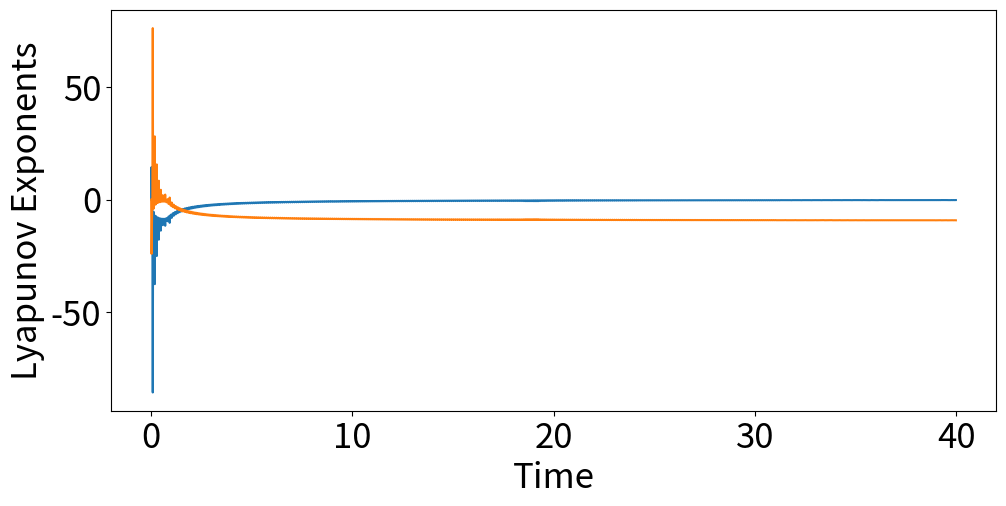

This figure's Python source:
import numpy as np
import numpy as np
import os
import matplotlib.pyplot as plt
os.environ["OMP_NUM_THREADS"] = "1"


def QR(M, N_exp):
    """ Compute an orthogonal basis, Q, and the exponential change
        in the norm along each element of the basis, S.
    """

    Q = [None] * N_exp
    S = np.empty(N_exp)

    S[0] = np.linalg.norm(M[0])
    Q[0] = M[0] / S[0]

    for i in range(1, N_exp):

        # orthogonalize
        temp = 0
        for j in range(i):
            temp += np.dot(Q[j], M[i]) * Q[j]
        Q[i] = M[i] - temp

        # normalize
        S[i] = np.linalg.norm(Q[i])  # increase of the perturbation along i-th direction
        Q[i] /= S[i]

    return Q, np.log(S)

def Lorenz(q):
    ''' Right hand side of the Lorenz equations '''
    x, y, z = q
    sigma, beta, rho = 10.0, 8.0/3, 28.0
    dqdt = [sigma*(y-x), x*(rho-z) - y, x*y - beta*z]

    return np.array(dqdt)


def VdP(psi):
    eta, mu = psi[:2]
    omega, nu, kappa, gamma, beta  = 2 * np.pi * 120., 7., 3.4, 1.7, 70.
    law = 'tan'

    deta_dt = mu
    dmu_dt = - omega ** 2 * eta
    if law == 'cubic':  # Cubic law
        dmu_dt += mu * (2. * nu - kappa * eta ** 2)
    elif law == 'tan':  # arc tan model
        dmu_dt += mu * (beta ** 2 / (beta + kappa * eta ** 2) - beta + 2 * nu)
    else:
        raise TypeError("Undefined heat release law. Choose 'cubic' or 'tan'.")
        # dmu_dt  +=  mu * (2.*P['nu'] + P['kappa'] * eta**2 - P['gamma'] * eta**4) # higher order polinomial
    return np.hstack([deta_dt, dmu_dt])


def RK4(q0,dt,N,func):
    ''' 4th order explicit Tunge-Kutta integration method '''

    for i in range(N):

        k1   = dt * func(q0)
        k2   = dt * func(q0 + k1/2)
        k3   = dt * func(q0 + k2/2)
        k4   = dt * func(q0 + k3)

        q0   = q0 + (k1 + 2*k2 + 2*k3 + k4)/6

    return  q0

def FE(q0,dt,N,func):
    ''' 1st order Forward Euler method'''

    for i in range(N):
        q0   = q0 + dt * func(q0)

    return  q0

if __name__ == '__main__':
    ##### Initialize

    N_dim = 2  # Degrees of freedom of the system
    N_exp = 2  # Number of exponents to compute

    dt = 2e-4  # timestep

    N_orth = 100  # number of steps before orthonormalization of the basis
    N = int(40. / dt)  # length of time series
    N_times = N // N_orth  # total number of orthonormalizations

    integrator = RK4  # integration scheme
    system = VdP  # Right hand side of the governing equations

    N_transient = int(3. / dt)  # integration points to reach the attractor


    q0 = np.random.rand(N_dim) #[0.1, 0.1] # random initial condition
    q0 = integrator(q0, dt, N_transient, system)  # unperturbed initial condition on the attractor

    eps = 1.e-9  # multiplication factor to make the orthonormalized perturbation infinitesimal

    SS = np.empty((N_times, N_exp))  # initialize lyapunov exponents
    x0P = []  # initialize perturbations
    for ii in range(N_exp):
        q_per = np.random.rand(N_dim)
        x0P.append(q0 + eps * (q_per / np.linalg.norm(q_per)))  # N_exp randomly perturbed initial conditions


    #### Compute lyapunov exponents

    S = 0
    for jj in range(N_times):

        q0 = integrator(q0, dt, N_orth, system)  # compute unperturbed trajectory
        for ii in range(N_exp):
            x0P[ii] = integrator(x0P[ii], dt, N_orth, system)  # compute perturbed trajectories

        a = [(x - q0) / eps for x in x0P]  # compute the final value of the N_exp perturbations

        aa, S1 = QR(a, N_exp)  # orthornormalize basis and compute exponents

        x0P = [q0 + eps * a for a in aa]  # perturb initial condition with orthonormal basis

        if jj > 0:  # skip the first step, which does not start from the orthonormalized basis
            S += S1
            SS[jj] = S / (jj * dt * N_orth)
            if jj % (N_times // 10) == 0:
                print('Lyapunov exponents, completion percentage:', SS[jj], jj / N_times)

    ## Compute Kaplan-Yorke dimension
    Lyap_exp = SS[-1]
    print('Lyapunov exponents      ', Lyap_exp)

    if Lyap_exp.sum() > 0:
        print('Error: not enough exponents have been computed. Increase N_exp to compute KY-dimension')

    else:
        sums = np.cumsum(Lyap_exp)  # cumulative sum of the Lyapunov exponents
        arg = np.argmax(sums < 0)  # index for which the cumulative sum becomes negative

        KY_dim = arg + sums[arg - 1] / np.abs(Lyap_exp[arg])

        print('Kaplan-Yorke dimension  ', KY_dim)


    ### Plot convergence of the exponents
    plt.rcParams["figure.figsize"] = (10, 5)
    plt.rcParams["font.size"] = 25

    plt.plot(np.arange(N_times) * dt * N_orth, SS)
    plt.xlabel('Time')
    plt.ylabel('Lyapunov Exponents')
    plt.tight_layout(pad=0.2)
    plt.show()